Run: headless pygame with SDL's dummy video driver; simulated clock (each Clock.tick advances the game by its frame time, no real sleeping); random seed 0; keys injected as events and as key.get_pressed() state; mouse plan: one left click at the window centre at the start of phase 2, then a move to the lower-right quarter at the start of phase 3.
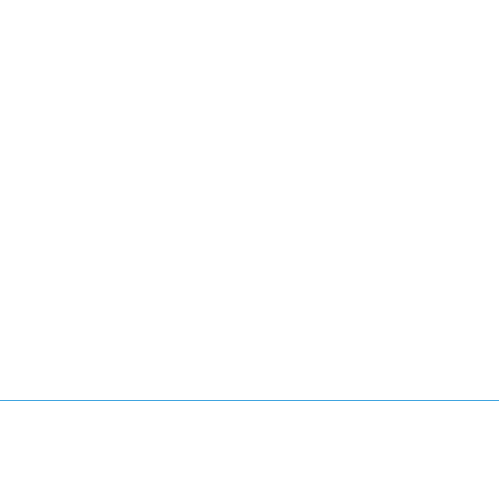
Frame 1 of 4 · flips 1–60 · no input
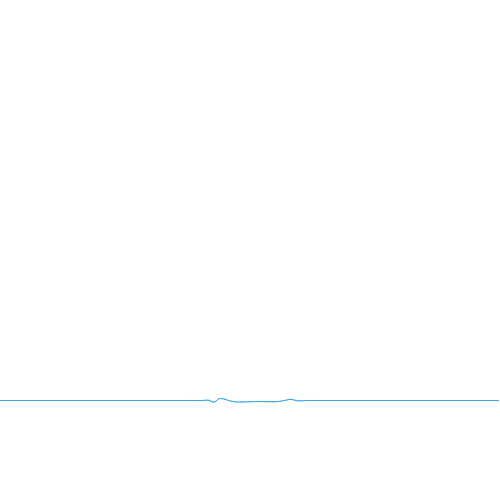
Frame 2 of 4 · flips 61–180 · clicked the window centre · tapped SPACE, RETURN · held RIGHT (→), D
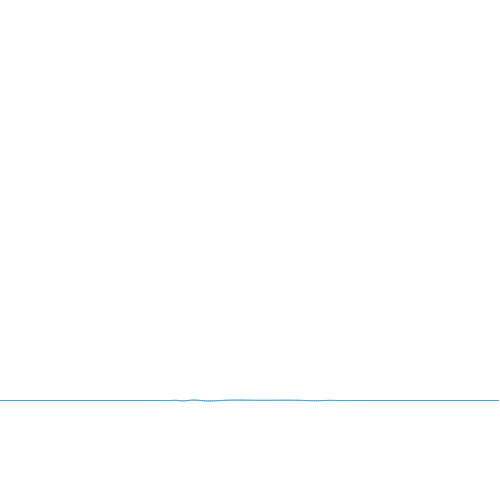
Frame 3 of 4 · flips 181–300 · moved the mouse to the lower-right quarter · held DOWN (↓), S
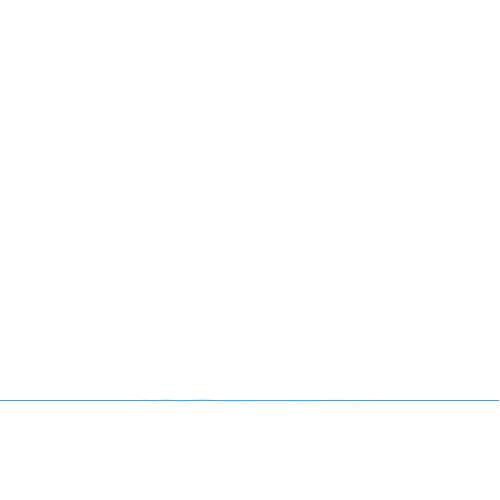
Frame 4 of 4 · flips 301–420 · held LEFT (←), A, UP (↑), W

The pygame program that drew these frames:

from pygame.locals import *
from random import randint
import pygame
width, height = 500, 500
screen = pygame.display.set_mode([width, height])
clock = pygame.time.Clock()
Playing = True
fill = False
Offset = 400
ClickPower = 30
PConstant = 0.03
BaselineConstant = 0.01
Damping = 0.935
mass = 0.6
pointsNumber = 250
points = [[0, 0, mass] for i in range(pointsNumber)]
def updatePoints():
    global points
    for i in range(len(points)):
        try:
            dy = points[i + 1][0] - points[i][0]
            rF = PConstant * dy
        except:
            dy = 0 - points[i][0]
            rF = PConstant * dy
        try:
            dy = points[i - 1][0] - points[i][0]
            lF = PConstant * dy
        except:
            dy = 0 - points[i][0]
            lF = PConstant * dy
        
        dy = 0 - points[i][0]
        baselineForce = BaselineConstant * dy
        force = lF + rF + baselineForce
        force = Damping * points[i][1] + (force / points[i][2])
        points[i][1] = force
        points[i][0] += points[i][1]

def draw():
    global points
    
    screen.fill([255, 255, 255])
    
    updatePoints()
    for i in range(len(points)):
        if fill:
            pygame.draw.line(screen, [64, 164, 223], [i * (width / pointsNumber), width], [i * (width / pointsNumber), Offset + points[i][0]], int(width/pointsNumber))
        #pygame.draw.circle(screen, [0, 0, 0], [int(i * (width / pointsNumber)), int(Offset + points[i][0])], 2, 1)
    pygame.draw.aalines(screen, [64, 164, 223], False, [[i * (width / pointsNumber), Offset + points[i][0]] for i in range(len(points))], 50)

    for event in pygame.event.get():
        if event.type == QUIT:
            pygame.quit()

    m = pygame.mouse.get_pressed()
    if m[0] == 1:
        mp = pygame.mouse.get_pos()
        point = int(mp[0]/(width/pointsNumber))
        points[point][0] = - ClickPower
        
    

    
    clock.tick(60)
    pygame.display.update()

while Playing:
    draw()
